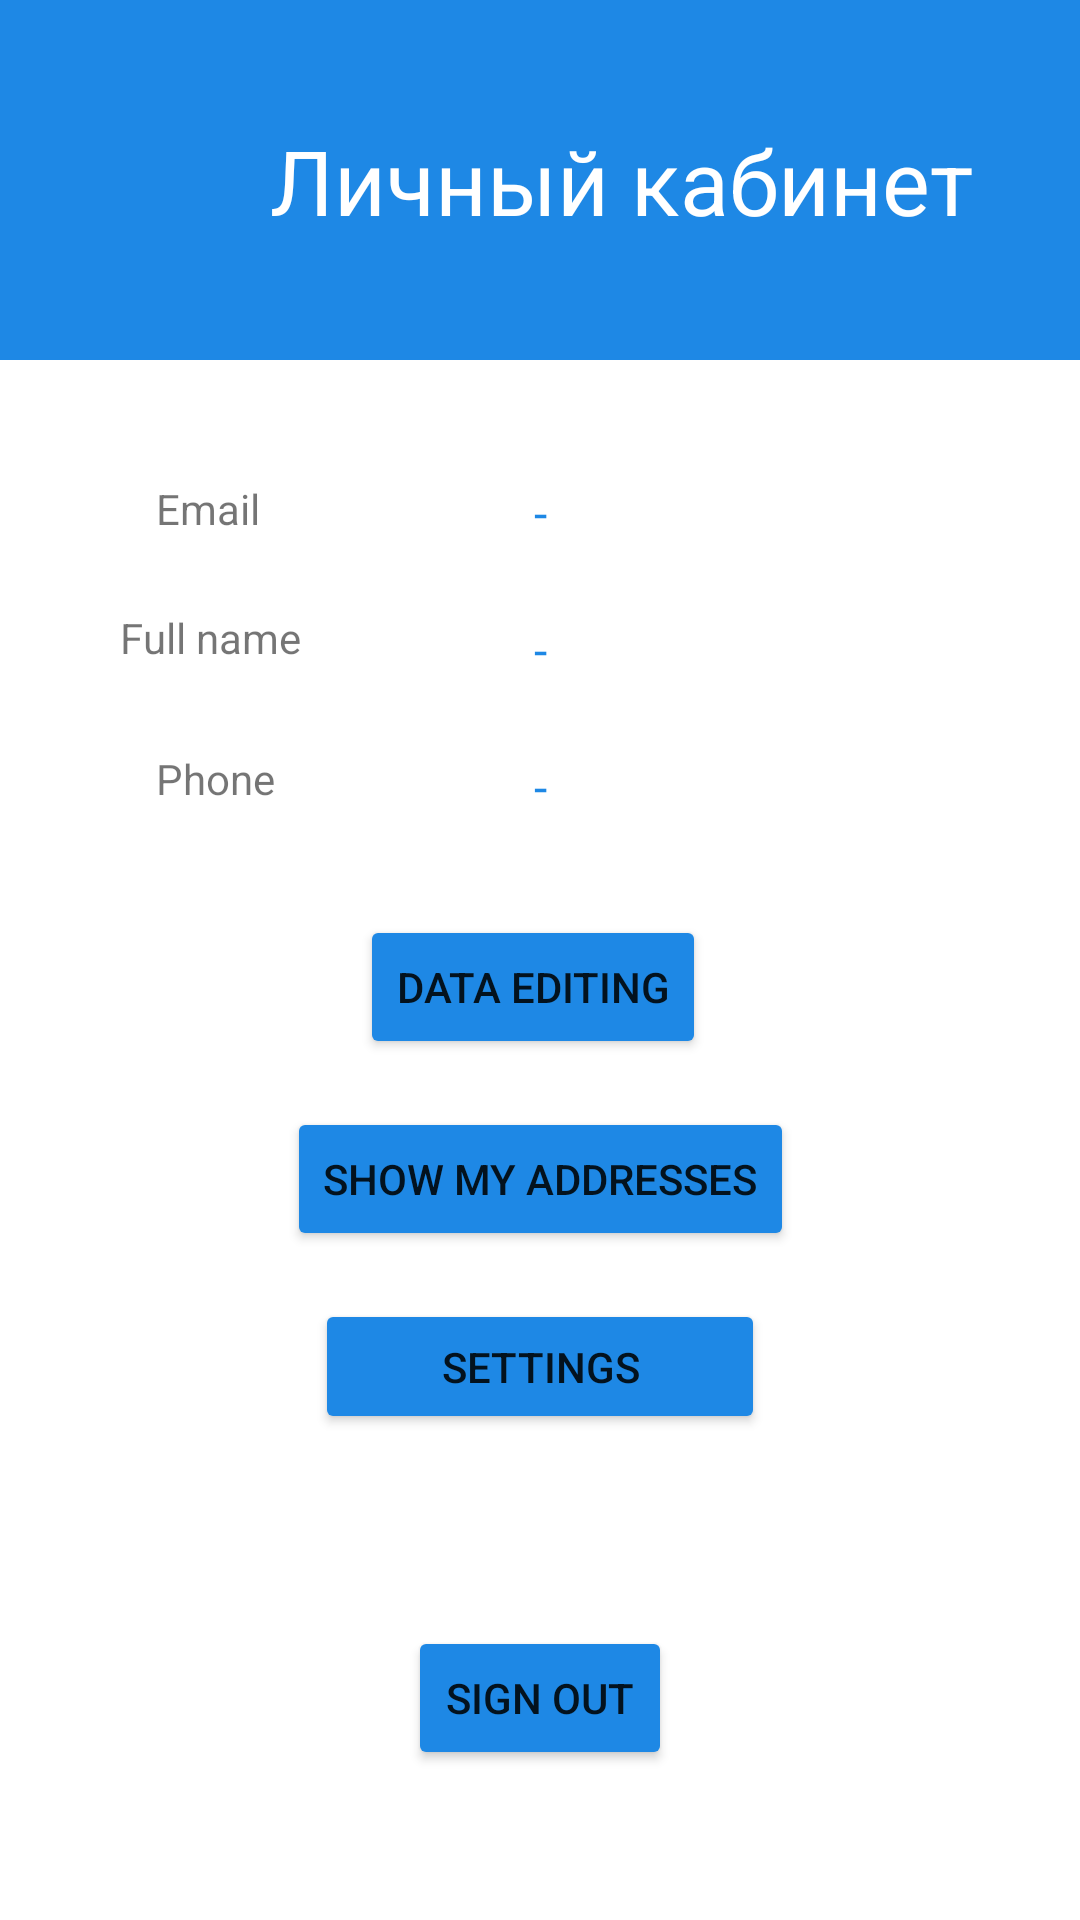

Write the Android layout XML for this screen, with the resource values it uses.
<!-- AndroidManifest.xml: application theme Theme.KenguruExpress -->
<!-- res/layout/fragment_users_lk.xml -->
<?xml version="1.0" encoding="utf-8"?>
<androidx.constraintlayout.widget.ConstraintLayout xmlns:android="http://schemas.android.com/apk/res/android"
    xmlns:app="http://schemas.android.com/apk/res-auto"
    xmlns:tools="http://schemas.android.com/tools"
    android:layout_width="match_parent"
    android:layout_height="match_parent"
    tools:context=".fragments.UsersLkFragment">

    <include
        android:id="@+id/include"
        layout="@layout/lk_header_menu" />

    <TextView
        android:id="@+id/emailUserLk"
        android:layout_width="wrap_content"
        android:layout_height="wrap_content"
        android:layout_marginTop="40dp"
        android:text="-"
        android:textColor="@color/material_blue"
        android:textSize="16sp"
        app:layout_constraintEnd_toEndOf="parent"
        app:layout_constraintStart_toStartOf="parent"
        app:layout_constraintTop_toBottomOf="@+id/include" />


    <Button
        android:id="@+id/changeUserInfo"
        android:layout_width="wrap_content"
        android:layout_height="wrap_content"
        android:layout_marginTop="32dp"
        android:backgroundTint="@color/material_blue"
        android:text="@string/changeDataBtn"
        app:layout_constraintEnd_toEndOf="parent"
        app:layout_constraintHorizontal_bias="0.491"
        app:layout_constraintStart_toStartOf="parent"
        app:layout_constraintTop_toBottomOf="@+id/phoneUserLk" />

    <Button
        android:id="@+id/changeUserAddres"
        android:layout_width="wrap_content"
        android:layout_height="wrap_content"
        android:layout_marginTop="16dp"
        android:backgroundTint="@color/material_blue"
        android:text="@string/editAddressBtn"
        app:layout_constraintEnd_toEndOf="parent"
        app:layout_constraintStart_toStartOf="parent"
        app:layout_constraintTop_toBottomOf="@+id/changeUserInfo" />

    <Button
        android:id="@+id/settingsBtn"
        android:layout_width="150dp"
        android:layout_height="45dp"
        android:layout_marginTop="16dp"
        android:backgroundTint="@color/material_blue"
        android:text="@string/settingsBtn"
        app:layout_constraintEnd_toEndOf="parent"
        app:layout_constraintStart_toStartOf="parent"
        app:layout_constraintTop_toBottomOf="@+id/changeUserAddres" />

    <Button
        android:id="@+id/lkExitBtn"
        android:layout_width="wrap_content"
        android:layout_height="wrap_content"
        android:layout_marginStart="162dp"
        android:layout_marginLeft="162dp"
        android:layout_marginTop="110dp"
        android:layout_marginEnd="162dp"
        android:layout_marginRight="162dp"
        android:layout_marginBottom="96dp"
        android:text="@string/lkExitBtn"
        android:backgroundTint="@color/material_blue"
        app:layout_constraintBottom_toBottomOf="parent"
        app:layout_constraintEnd_toEndOf="parent"
        app:layout_constraintStart_toStartOf="parent"
        app:layout_constraintTop_toBottomOf="@+id/settingsBtn" />

    <TextView
        android:id="@+id/textEmail"
        android:layout_width="wrap_content"
        android:layout_height="wrap_content"
        android:layout_marginStart="52dp"
        android:layout_marginLeft="52dp"
        android:layout_marginTop="40dp"
        android:text="@string/emailHint"
        app:layout_constraintStart_toStartOf="parent"
        app:layout_constraintTop_toBottomOf="@+id/include" />

    <TextView
        android:id="@+id/textFIO"
        android:layout_width="wrap_content"
        android:layout_height="wrap_content"
        android:layout_marginStart="40dp"
        android:layout_marginLeft="40dp"
        android:layout_marginTop="24dp"
        android:text="@string/full_name"
        app:layout_constraintStart_toStartOf="parent"
        app:layout_constraintTop_toBottomOf="@+id/textEmail" />

    <TextView
        android:id="@+id/textPhone"
        android:layout_width="wrap_content"
        android:layout_height="wrap_content"
        android:layout_marginStart="52dp"
        android:layout_marginLeft="52dp"
        android:layout_marginTop="28dp"
        android:text="@string/textPhone"
        app:layout_constraintStart_toStartOf="parent"
        app:layout_constraintTop_toBottomOf="@+id/textFIO" />

    <TextView
        android:id="@+id/nameUserLk"
        android:layout_width="wrap_content"
        android:layout_height="wrap_content"
        android:layout_marginTop="24dp"
        android:text="-"
        android:textColor="@color/material_blue"
        android:textSize="16sp"
        app:layout_constraintEnd_toEndOf="parent"
        app:layout_constraintStart_toStartOf="parent"
        app:layout_constraintTop_toBottomOf="@+id/emailUserLk" />

    <TextView
        android:id="@+id/phoneUserLk"
        android:layout_width="wrap_content"
        android:layout_height="wrap_content"
        android:layout_marginTop="24dp"
        android:text="-"
        android:textColor="@color/material_blue"
        android:textSize="16sp"
        app:layout_constraintEnd_toEndOf="parent"
        app:layout_constraintStart_toStartOf="parent"
        app:layout_constraintTop_toBottomOf="@+id/nameUserLk" />

</androidx.constraintlayout.widget.ConstraintLayout>
<!-- res/layout/lk_header_menu.xml (included above) -->
<?xml version="1.0" encoding="utf-8"?>
<androidx.constraintlayout.widget.ConstraintLayout xmlns:android="http://schemas.android.com/apk/res/android"
    xmlns:app="http://schemas.android.com/apk/res-auto"
    xmlns:tools="http://schemas.android.com/tools"
    android:layout_width="match_parent"
    android:layout_height="120dp"
    android:background="@color/material_blue">

    <TextView
        android:id="@+id/textView2"
        android:layout_width="wrap_content"
        android:layout_height="40dp"
        android:layout_marginStart="90dp"
        android:layout_marginLeft="90dp"
        android:layout_marginTop="40dp"
        android:layout_marginEnd="77dp"
        android:layout_marginRight="77dp"
        android:layout_marginBottom="40dp"
        android:text="Личный кабинет"
        android:textColor="@color/white"
        android:textSize="30sp"
        app:layout_constraintBottom_toBottomOf="parent"
        app:layout_constraintEnd_toEndOf="parent"
        app:layout_constraintHorizontal_bias="0.0"
        app:layout_constraintStart_toStartOf="parent"
        app:layout_constraintTop_toTopOf="parent"
        app:layout_constraintVertical_bias="0.0" />
</androidx.constraintlayout.widget.ConstraintLayout>
<!-- resources referenced by this layout -->
<resources>
  <color name="material_blue">#1E88E5</color>
  <color name="white">#FFFFFFFF</color>
  <string name="changeDataBtn">Data editing</string>
  <string name="editAddressBtn">Show My Addresses</string>
  <string name="emailHint">Email</string>
  <string name="full_name">Full name</string>
  <string name="lkExitBtn">Sign out</string>
  <string name="settingsBtn">Settings</string>
  <string name="textPhone">Phone</string>
  <style name="Theme.KenguruExpress" parent="Theme.MaterialComponents.DayNight.DarkActionBar">
          
          <item name="colorPrimary">@color/purple_500</item>
          <item name="colorPrimaryVariant">@color/material_blue</item>
          <item name="colorOnPrimary">@color/white</item>
          
          <item name="colorSecondary">@color/material_blue</item>
          <item name="colorSecondaryVariant">@color/teal_700</item>
          <item name="colorOnSecondary">@color/white</item>
          
          <item name="android:statusBarColor" tools:targetApi="l">?attr/colorPrimaryVariant</item>
          
          <item name="android:windowFullscreen">true</item>
          <item name="windowActionBar">false</item>
          <item name="windowNoTitle">true</item>
      </style>
  <color name="purple_500">#FF6200EE</color>
  <color name="teal_700">#FF018786</color>
</resources>
